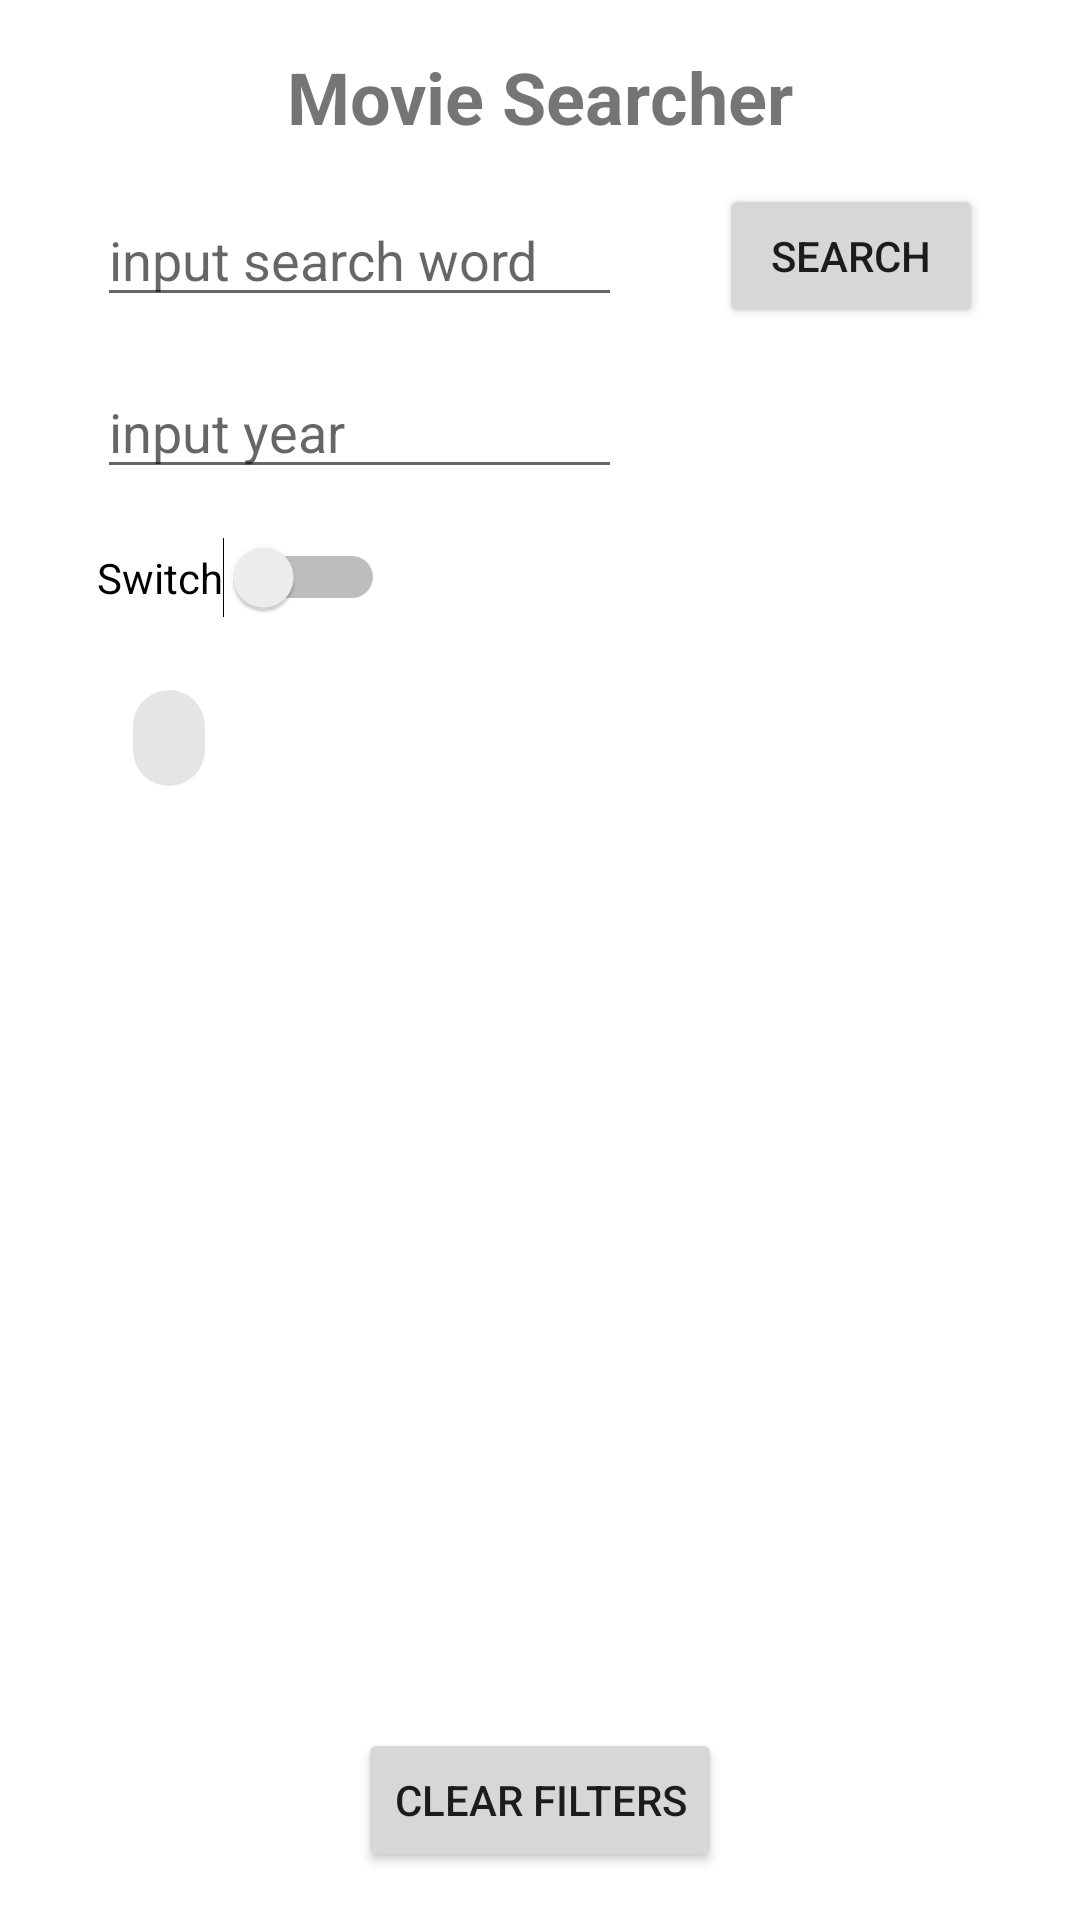

Here is an Android app screen rendered from its layout file. Give the layout XML and the strings, colors and styles it references.
<!-- AndroidManifest.xml: application theme Theme.S020_MovieSearcher -->
<!-- res/layout/activity_main.xml -->
<?xml version="1.0" encoding="utf-8"?>
<androidx.constraintlayout.widget.ConstraintLayout xmlns:android="http://schemas.android.com/apk/res/android"
    xmlns:app="http://schemas.android.com/apk/res-auto"
    xmlns:tools="http://schemas.android.com/tools"
    android:layout_width="match_parent"
    android:layout_height="match_parent"
    tools:context=".MainActivity">

    <TextView
        android:id="@+id/header"
        android:layout_width="wrap_content"
        android:layout_height="wrap_content"
        android:layout_marginTop="16dp"
        android:text="Movie Searcher"
        android:textSize="24sp"
        android:textStyle="bold"
        app:layout_constraintEnd_toEndOf="parent"
        app:layout_constraintStart_toStartOf="parent"
        app:layout_constraintTop_toTopOf="parent" />

    <EditText
        android:id="@+id/userInputSearchString"
        android:layout_width="175dp"
        android:layout_height="wrap_content"
        android:layout_marginTop="16dp"
        android:ems="10"
        android:hint="input search word"
        android:inputType="textShortMessage|textPersonName"
        app:layout_constraintEnd_toStartOf="@+id/buttonSearch"
        app:layout_constraintStart_toStartOf="parent"
        app:layout_constraintTop_toBottomOf="@+id/header" />

    <Button
        android:id="@+id/buttonSearch"
        android:layout_width="wrap_content"
        android:layout_height="wrap_content"
        android:text="Search"
        app:layout_constraintBottom_toBottomOf="@+id/userInputSearchString"
        app:layout_constraintEnd_toEndOf="parent"
        app:layout_constraintStart_toEndOf="@+id/userInputSearchString"
        app:layout_constraintTop_toTopOf="@+id/userInputSearchString"
        app:layout_constraintVertical_bias="0.45" />

    <Button
        android:id="@+id/button2"
        android:layout_width="wrap_content"
        android:layout_height="wrap_content"
        android:layout_marginBottom="16dp"
        android:text="Clear filters"
        app:layout_constraintBottom_toBottomOf="parent"
        app:layout_constraintEnd_toEndOf="parent"
        app:layout_constraintStart_toStartOf="parent" />

    <EditText
        android:id="@+id/editTextNumber"
        android:layout_width="175dp"
        android:layout_height="wrap_content"
        android:layout_marginTop="16dp"
        android:ems="10"
        android:hint="input year"
        android:inputType="number"
        app:layout_constraintStart_toStartOf="@+id/userInputSearchString"
        app:layout_constraintTop_toBottomOf="@+id/userInputSearchString" />

    <Switch
        android:id="@+id/switch1"
        android:layout_width="wrap_content"
        android:layout_height="wrap_content"
        android:layout_marginTop="16dp"
        android:text="Switch"
        app:layout_constraintStart_toStartOf="@+id/editTextNumber"
        app:layout_constraintTop_toBottomOf="@+id/editTextNumber" />

    <com.google.android.material.chip.Chip
        android:id="@+id/chip4"
        android:layout_width="wrap_content"
        android:layout_height="wrap_content"
        android:layout_marginTop="16dp"
        android:contentDescription="type of film"
        app:layout_constraintStart_toStartOf="@+id/switch1"
        app:layout_constraintTop_toBottomOf="@+id/switch1" />
</androidx.constraintlayout.widget.ConstraintLayout>
<!-- resources referenced by this layout -->
<resources>
  <style name="Theme.S020_MovieSearcher" parent="Theme.MaterialComponents.DayNight.DarkActionBar">
          
          <item name="colorPrimary">@color/purple_500</item>
          <item name="colorPrimaryVariant">@color/purple_700</item>
          <item name="colorOnPrimary">@color/white</item>
          
          <item name="colorSecondary">@color/teal_200</item>
          <item name="colorSecondaryVariant">@color/teal_700</item>
          <item name="colorOnSecondary">@color/black</item>
          
          <item name="android:statusBarColor" tools:targetApi="l">?attr/colorPrimaryVariant</item>
          
          <item name="android:windowFullscreen">true</item>
          <item name="windowActionBar">false</item>
          <item name="windowNoTitle">true</item>
      </style>
  <!-- not gathered from this repository: default colours our renderer supplied (Android Studio template values) -->
  <color name="purple_500">#FF6200EE</color>
  <color name="purple_700">#FF3700B3</color>
  <color name="teal_200">#FF03DAC5</color>
  <color name="teal_700">#FF018786</color>
  <color name="black">#FF000000</color>
  <color name="white">#FFFFFFFF</color>
</resources>
